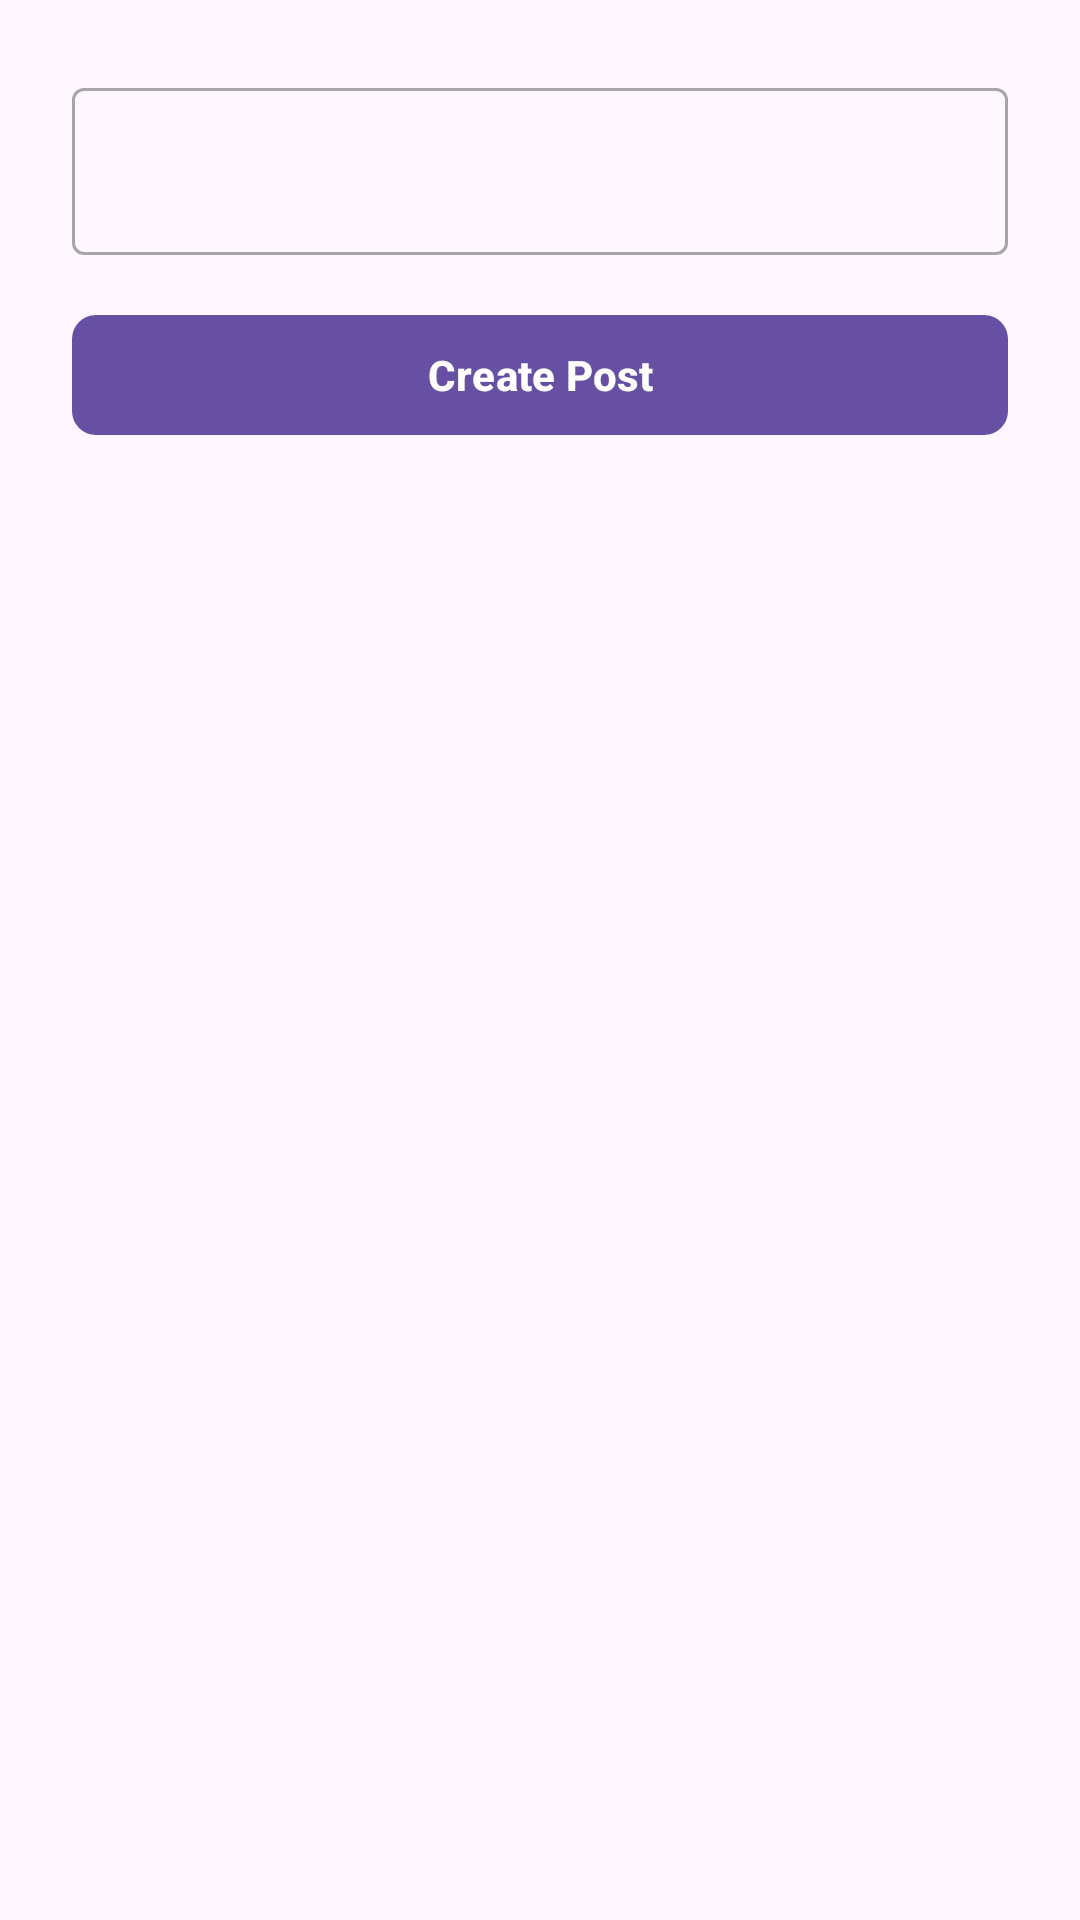

Reconstruct the res/layout file that produces this screen, plus the resources it refers to.
<!-- AndroidManifest.xml: application theme Theme.MercanSocial -->
<!-- res/layout/fragment_create_post.xml -->
<?xml version="1.0" encoding="utf-8"?>
<androidx.constraintlayout.widget.ConstraintLayout xmlns:android="http://schemas.android.com/apk/res/android"
    xmlns:app="http://schemas.android.com/apk/res-auto"
    xmlns:tools="http://schemas.android.com/tools"
    android:layout_width="match_parent"
    android:layout_height="match_parent"
    tools:context=".view.fragment.CreatePostFragment">

    <com.google.android.material.textfield.TextInputLayout
        android:id="@+id/postInputText"
        style="@style/Widget.MaterialComponents.TextInputLayout.OutlinedBox"
        android:layout_width="match_parent"
        android:layout_height="wrap_content"
        android:layout_marginHorizontal="24dp"
        android:layout_marginTop="24dp"
        app:layout_constraintLeft_toLeftOf="parent"
        app:layout_constraintRight_toRightOf="parent"
        app:layout_constraintTop_toTopOf="parent">

        <androidx.appcompat.widget.AppCompatEditText
            android:id="@+id/postEditText"
            android:layout_width="match_parent"
            android:layout_height="wrap_content"
            android:ellipsize="end"
            android:inputType="text"
            tools:ignore="TextContrastCheck" />
    </com.google.android.material.textfield.TextInputLayout>

    <com.google.android.material.button.MaterialButton
        android:id="@+id/auth_button"
        android:layout_width="0dp"
        android:layout_height="wrap_content"
        android:layout_marginTop="16dp"
        android:text="@string/create_post"
        android:textStyle="bold"
        app:cornerRadius="8dp"
        app:layout_constraintEnd_toEndOf="@+id/postInputText"
        app:layout_constraintStart_toStartOf="@+id/postInputText"
        app:layout_constraintTop_toBottomOf="@+id/postInputText" />

</androidx.constraintlayout.widget.ConstraintLayout>
<!-- resources referenced by this layout -->
<resources>
  <string name="create_post">Create Post</string>
  <style name="Theme.MercanSocial" parent="Base.Theme.MercanSocial" />
  <style name="Base.Theme.MercanSocial" parent="Theme.Material3.Light.NoActionBar" />
</resources>
